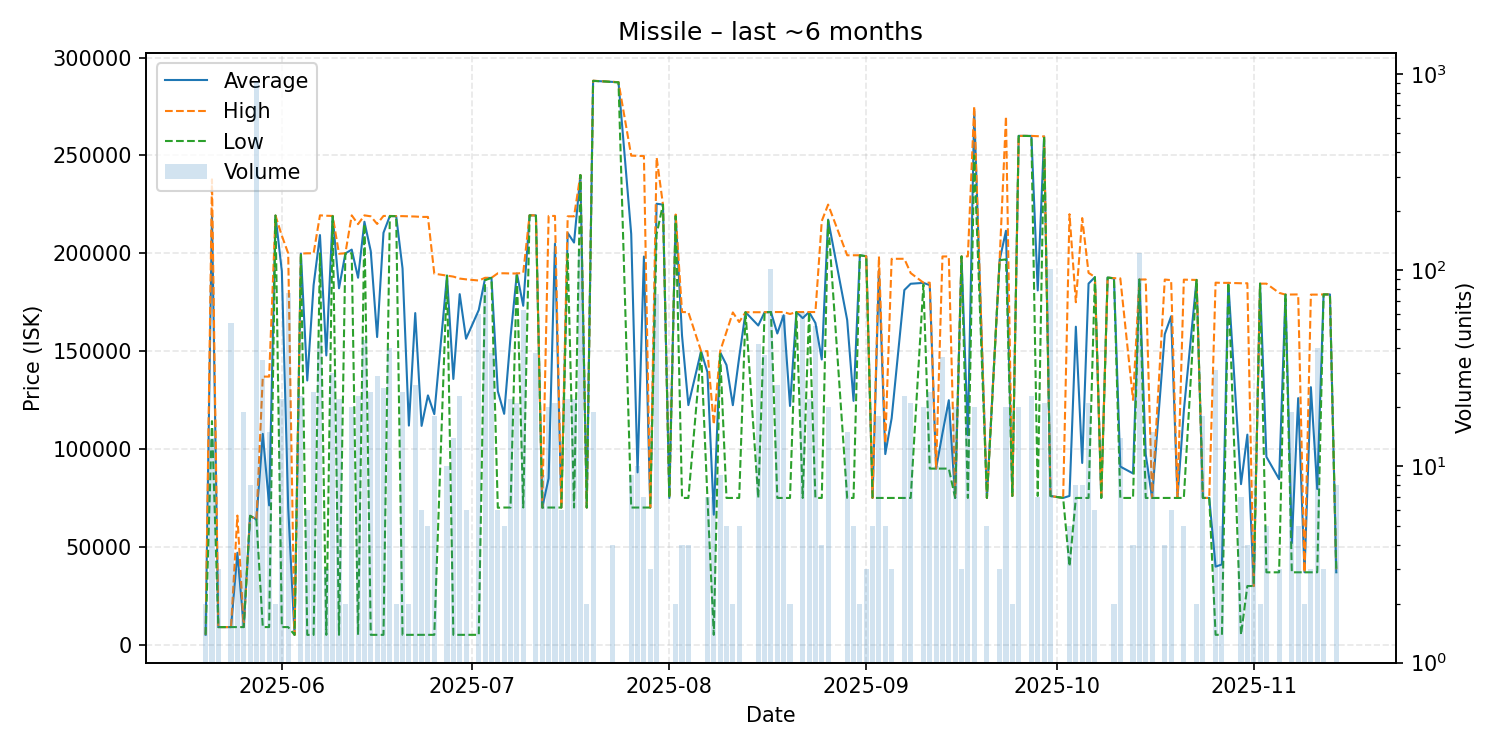

The file beside this chart, header and first rows:
date, average, highest, lowest, order_count, volume
2025-05-20, 5101, 5101, 5101, 1, 2
2025-05-21, 220150, 237800, 114252, 3, 14
2025-05-22, 9006, 9006, 9006, 2, 3
2025-05-23, 9007, 9007, 9007, 1, 1
2025-05-24, 9012, 9012, 9011, 2, 54
2025-05-25, 46998, 65990, 9014, 2, 3
2025-05-26, 9017, 9017, 9016, 2, 19
2025-05-27, 65870, 65900, 65840, 2, 8
2025-05-28, 64000, 64000, 63950, 13, 913
2025-05-29, 107747, 137000, 9018, 10, 35
2025-05-30, 71195, 137000, 9014, 7, 15
2025-05-31, 219300, 219300, 219300, 2, 2
2025-06-01, 190851, 209000, 9014, 4, 22
2025-06-02, 70092, 200000, 9014, 7, 77
2025-06-03, 5035, 5035, 5035, 1, 1
2025-06-04, 199830, 199900, 199800, 5, 23
2025-06-05, 135013, 200000, 5039, 2, 6
2025-06-06, 183753, 200000, 5040, 3, 24
2025-06-07, 209336, 219400, 200000, 9, 43
2025-06-08, 147817, 219200, 5050, 2, 3
2025-06-09, 219097, 219100, 219000, 6, 30
2025-06-10, 182136, 199800, 5051, 3, 22
2025-06-11, 199950, 200000, 199900, 2, 2
2025-06-12, 201888, 219400, 200000, 4, 20
2025-06-13, 187529, 214900, 5052, 3, 23
2025-06-14, 216132, 219400, 214900, 8, 44
2025-06-15, 201088, 218900, 5052, 4, 24
2025-06-16, 157224, 215000, 5052, 8, 29
2025-06-17, 210494, 219100, 5052, 5, 25
2025-06-18, 219050, 219100, 219000, 3, 40
2025-06-19, 219000, 219000, 219000, 1, 2
2025-06-20, 192265, 219000, 5054, 6, 24
2025-06-21, 111977, 218900, 5054, 2, 2
2025-06-22, 169474, 218800, 5055, 3, 26
2025-06-23, 111828, 218600, 5055, 5, 6
2025-06-24, 127402, 218600, 5056, 4, 5
2025-06-25, 117833, 189600, 5056, 6, 18
2025-06-27, 188600, 188600, 188600, 1, 10
2025-06-28, 135802, 188100, 5056, 3, 14
2025-06-29, 179146, 187100, 5058, 5, 23
2025-06-30, 156360, 186700, 5058, 4, 6
2025-07-02, 171030, 186100, 5059, 5, 60
2025-07-03, 187318, 187500, 186300, 10, 82
2025-07-04, 187447, 187500, 187400, 3, 38
2025-07-05, 129517, 189800, 70000, 3, 6
2025-07-06, 117980, 189800, 70100, 3, 5
2025-07-07, 157082, 189700, 70100, 8, 22
2025-07-08, 189700, 189700, 189700, 3, 21
2025-07-09, 173194, 190000, 70100, 17, 63
2025-07-10, 219400, 219400, 219400, 1, 1
2025-07-11, 219371, 219400, 219200, 5, 38
2025-07-12, 70100, 70100, 70100, 1, 9
2025-07-13, 85000, 219100, 70100, 4, 20
2025-07-14, 204910, 219100, 70100, 3, 21
2025-07-15, 70100, 70100, 70100, 2, 6
2025-07-16, 210405, 218900, 199800, 4, 22
2025-07-17, 205500, 218900, 70100, 4, 22
2025-07-18, 240000, 240000, 240000, 10, 126
2025-07-19, 70100, 70100, 70100, 2, 2
2025-07-20, 288137, 288200, 288100, 2, 19
... 101 more rows
